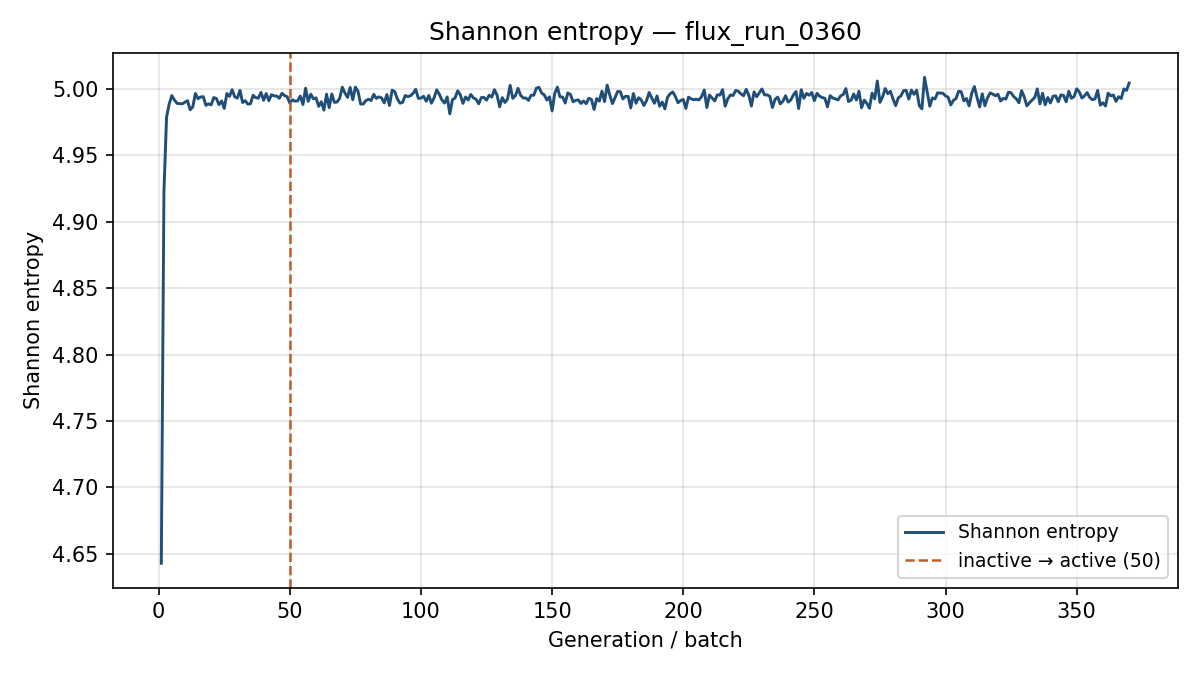

The data file committed next to this chart (first rows):
generation, shannon_entropy, k_generation
1, 4.643, 1.176
2, 4.922, 1.142
3, 4.979, 1.087
4, 4.989, 1.082
5, 4.995, 1.082
6, 4.992, 1.07
7, 4.989, 1.066
8, 4.989, 1.084
9, 4.989, 1.07
10, 4.99, 1.068
11, 4.991, 1.076
12, 4.984, 1.078
13, 4.987, 1.057
14, 4.997, 1.053
15, 4.993, 1.063
16, 4.994, 1.077
17, 4.994, 1.068
18, 4.988, 1.066
19, 4.989, 1.072
20, 4.988, 1.078
21, 4.994, 1.089
22, 4.993, 1.064
23, 4.988, 1.067
24, 4.991, 1.057
25, 4.985, 1.07
26, 4.997, 1.08
27, 4.994, 1.07
28, 4.999, 1.067
29, 4.994, 1.074
30, 4.993, 1.052
31, 4.999, 1.072
32, 4.99, 1.077
33, 4.991, 1.065
34, 4.989, 1.078
35, 4.989, 1.054
36, 4.995, 1.072
37, 4.993, 1.065
38, 4.993, 1.054
39, 4.997, 1.08
40, 4.992, 1.087
41, 4.997, 1.067
42, 4.991, 1.074
43, 4.996, 1.087
44, 4.995, 1.085
45, 4.995, 1.064
46, 4.993, 1.074
47, 4.997, 1.07
48, 4.995, 1.062
49, 4.994, 1.098
50, 4.989, 1.062
51, 4.992, 1.074
52, 4.991, 1.067
53, 4.991, 1.07
54, 4.995, 1.05
55, 4.988, 1.06
56, 5.001, 1.066
57, 4.991, 1.072
58, 4.996, 1.071
59, 4.993, 1.072
60, 4.993, 1.092
... 310 more rows
